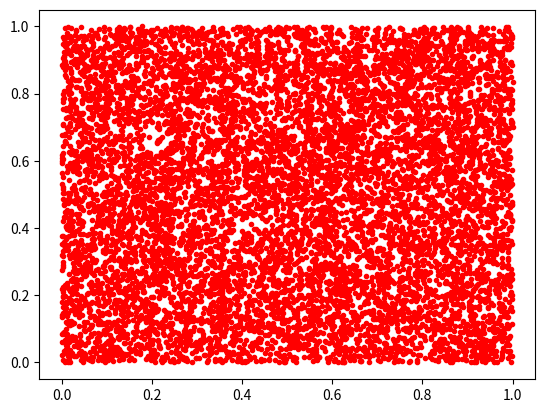
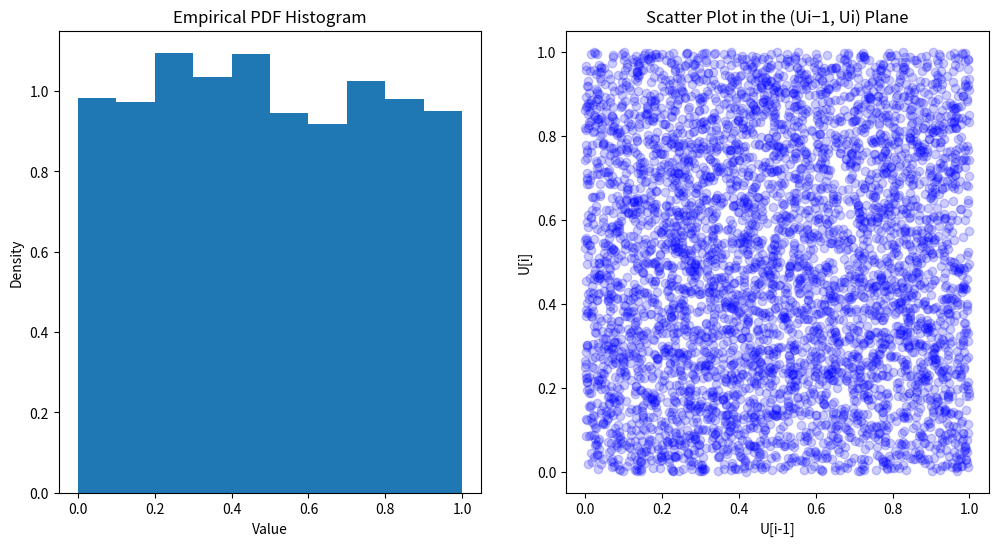

Write Python code to recreate these figures, in order.
import numpy as np
import matplotlib.pyplot as plt

# ----------------------------------
# STEP 1: Congruential Random Generator
# ----------------------------------
# This is required for the first X numbers, before moving on to the
# Fibonacci generator for the remaining

# Parameters
a = 1597
b = 51749
M = 2**30
N0 = 25 # Seed number
lcgnum = 17 #Number of linear congruential unif rand deviants required

ndeviates = 10000 # Number of deviates required

# Initialize A as an array of zeros
A = np.zeros(ndeviates)

# Initialize the first element of A
A[0] = (a * N0 + b) % M

# Generate pseudorandom numbers using LCG
for i in range(ndeviates - 1):
    A[i + 1] = (a * A[i] + b) % M

U = A / M

# ----------------------------------
# STEP 2: Fibonacci Random Generator
# ----------------------------------

# Assuming you have the array U and ndeviates already defined

# Initialize arrays X and Y
X = np.zeros(ndeviates - 1)
Y = np.zeros(ndeviates - 1)

# Generate pseudorandom numbers using Fibonacci Random Generator
for i in range(lcgnum, ndeviates):
    U_i = U[i - 17] - U[i - 5]
    if U_i < 0:
        U_i += 1
    U = np.append(U, U_i)  # Append the new U_i to the U array

# Create arrays X and Y for plotting
X = U[:ndeviates - 1]
Y = U[1:ndeviates]

# Plot in the [U(i), U(i+1)] plane
plt.figure(1)
plt.plot(X, Y, 'r.')

## Using Function


def linear_cong_gen(N_0, a, b, M, n):
    """
    Generates a sequence of pseudorandom numbers using the linear congruential generator (LCG) method and visualizes the distribution.

    Parameters:
    N_0 : int
        The initial seed or starting value.
    a : int
        The multiplier in the LCG formula.
    b : int
        The increment in the LCG formula.
    M : int
        The modulus in the LCG formula.
    n : int
        The number of pseudorandom numbers to generate.

    Returns:
    None
        Displays a histogram and a scatter plot of the generated numbers.
    """
    # Initialize the array for the sequence
    N = np.zeros(n)
    N[0] = N_0 % M  # Initial seed value

    # Generate the sequence
    for i in range(1, n):
        N[i] = (a * N[i - 1] + b) % M  # Linear congruential formula

    # Normalize the sequence to [0, 1) interval
    U = N / M

    return U



def fibonacci_gen(seed, mu, vu, n):
    """
    Generates a sequence of pseudorandom numbers using a Fibonacci-like generator
    and visualizes the distribution.

    Parameters:
    seed : array-like
        Initial seed values, a list or array of numbers to start the generation.
    mu : int
        The first lag parameter.
    vu : int
        The second lag parameter, usually larger than 'mu'.
    n : int
        The number of pseudorandom numbers to generate.

    Returns:
    None
        Displays a histogram and a scatter plot of the generated numbers.
    """
    seed = list(seed)  # Ensure the seed is mutable
    i = mu
    j = vu - 1

    while len(seed) < n:
        i = vu if i == 0 else i - 1
        j = vu if j == 0 else j - 1
        zi = seed[j] - seed[i]

        if zi <0:
              zi += 1
        seed = np.insert(seed, i, zi)


    # Visualization
    fig, ax = plt.subplots(1, 2, figsize=(12, 6))

    # Histogram of the values
    ax[0].hist(seed, density=True)
    ax[0].set_xlabel('Value')
    ax[0].set_title('Empirical PDF Histogram')
    ax[0].set_ylabel('Density')

    # Scatter plot of successive values
    ax[1].scatter(seed[:-1], seed[1:], alpha=0.2, color='b')
    ax[1].set_title('Scatter Plot in the (Ui−1, Ui) Plane')
    ax[1].set_xlabel('U[i-1]')
    ax[1].set_ylabel('U[i]')

    plt.show()

# Example usage
seed = linear_cong_gen(N_0=10, a=1366, b=150889, M=714025, n=17)
fibonacci_gen(seed=seed, vu=17, mu=5, n=5000)
